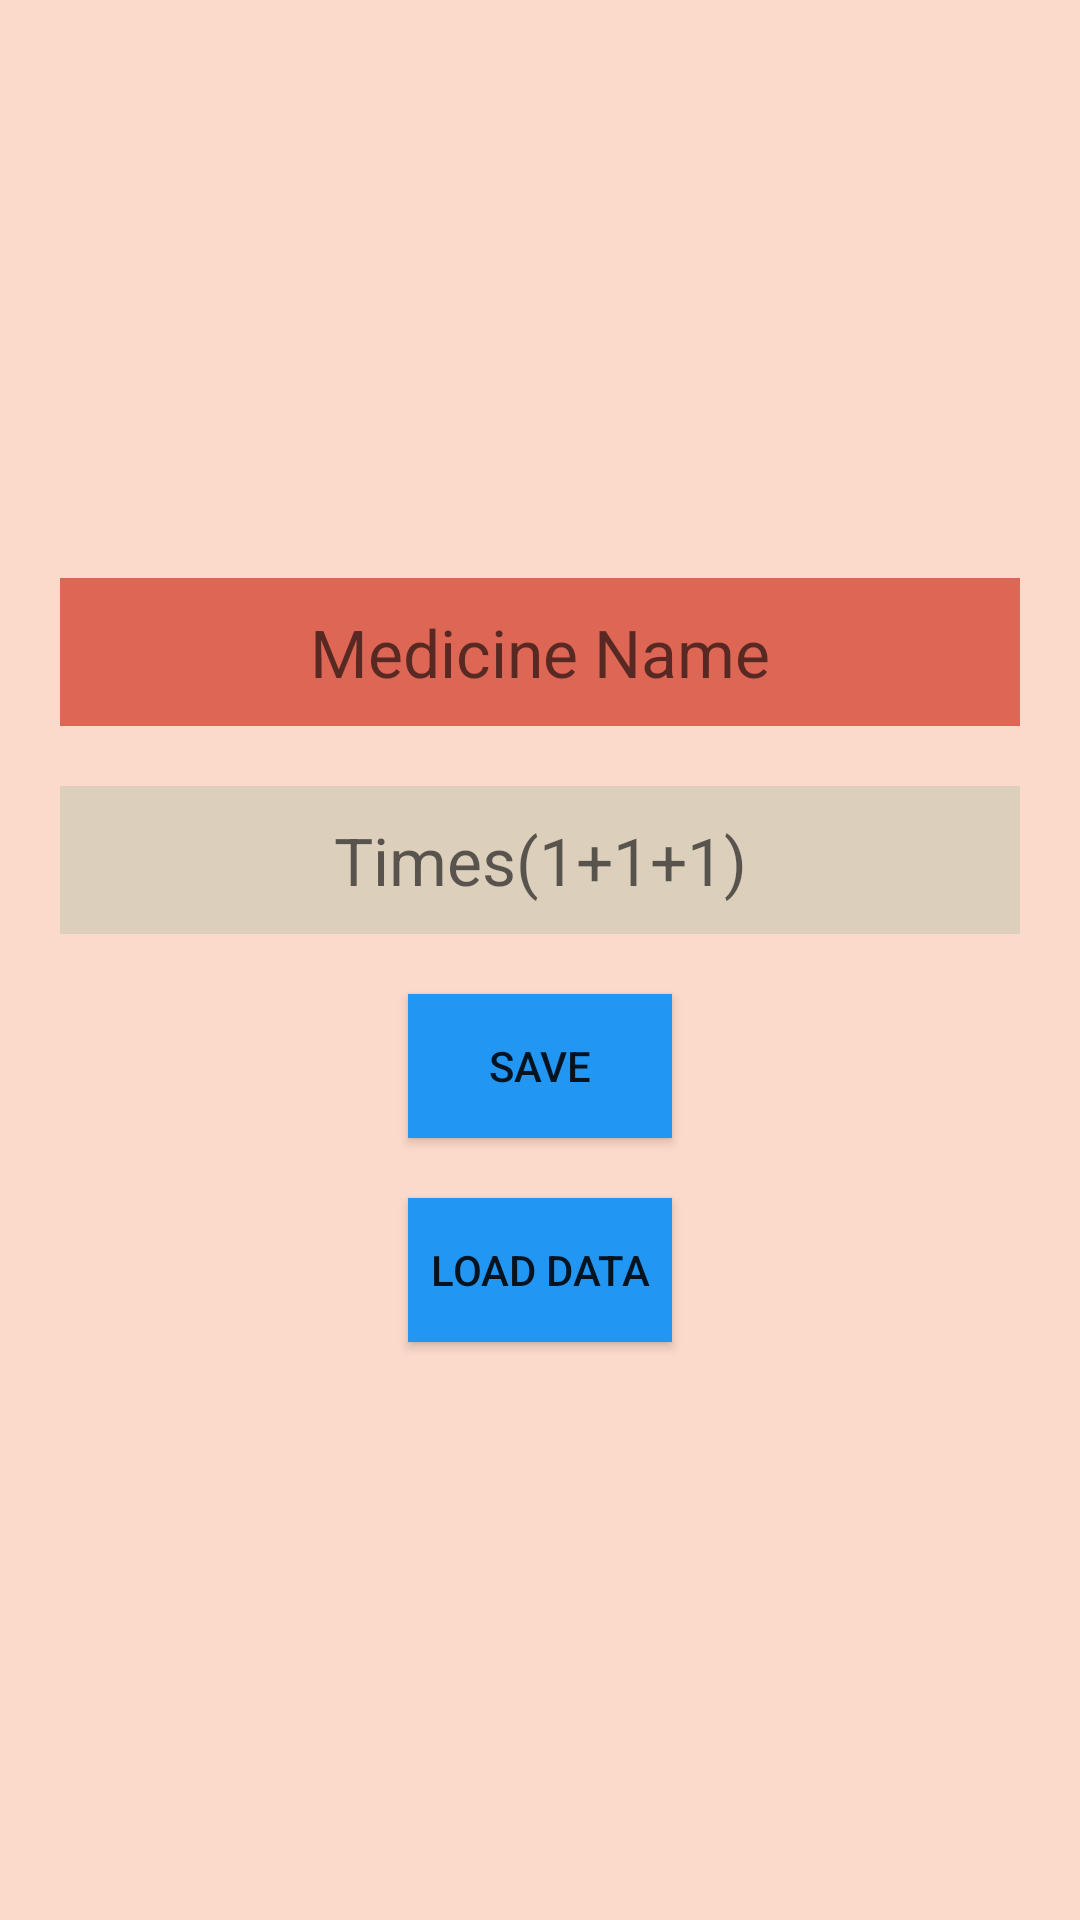

Reconstruct the res/layout file that produces this screen, plus the resources it refers to.
<!-- AndroidManifest.xml: application theme AppTheme -->
<!-- res/layout/activity_add_to_daily_medicine.xml -->
<?xml version="1.0" encoding="utf-8"?>
<LinearLayout xmlns:android="http://schemas.android.com/apk/res/android"
    xmlns:app="http://schemas.android.com/apk/res-auto"
    xmlns:tools="http://schemas.android.com/tools"
    android:layout_width="match_parent"
    android:layout_height="match_parent"
    tools:context=".AddToDailyMedicine"
    android:orientation="vertical"
    android:gravity="center"
    android:padding="10dp"
    android:background="@color/liteRed"
    >

   <EditText
       android:padding="10dp"
       android:layout_margin="10dp"
       android:gravity="center"
       android:background="@color/materialPink"
       android:id="@+id/mNameEditTextid"
       android:layout_width="match_parent"
       android:layout_height="wrap_content"
       android:hint="Medicine Name"
       android:textAppearance="@style/TextAppearance.AppCompat.Large" />

   <EditText
       android:padding="10dp"
       android:layout_margin="10dp"
       android:gravity="center"
       android:textAppearance="@style/TextAppearance.AppCompat.Large"
       android:layout_width="match_parent"
       android:layout_height="wrap_content"
       android:background="@color/liteGreen"
       android:hint="Times(1+1+1)"
       android:id="@+id/timesEditTextId"/>
   <Button
       android:layout_margin="10dp"
       android:gravity="center"
       android:id="@+id/saveId"
       android:text="Save"
       android:background="@color/materialBlue"
       android:layout_width="wrap_content"
       android:layout_height="wrap_content"/>
   <Button
       android:layout_margin="10dp"
       android:gravity="center"
       android:id="@+id/loadId"
       android:text="Load Data"
       android:background="@color/materialBlue"
       android:layout_width="wrap_content"
       android:layout_height="wrap_content"/>

</LinearLayout>
<!-- resources referenced by this layout -->
<resources>
  <color name="liteGreen">#2196</color>
  <color name="liteRed">#3f51</color>
  <color name="materialBlue">#2196F3</color>
  <color name="materialPink">#D65</color>
  <style name="AppTheme" parent="Theme.AppCompat.Light.DarkActionBar">
          
          <item name="colorPrimary">@color/materialBlue</item>
          <item name="colorPrimaryDark">@color/colorAccent</item>
          <item name="colorAccent">@color/liteRed</item>
      </style>
  <color name="colorAccent">#03DAC5</color>
</resources>
